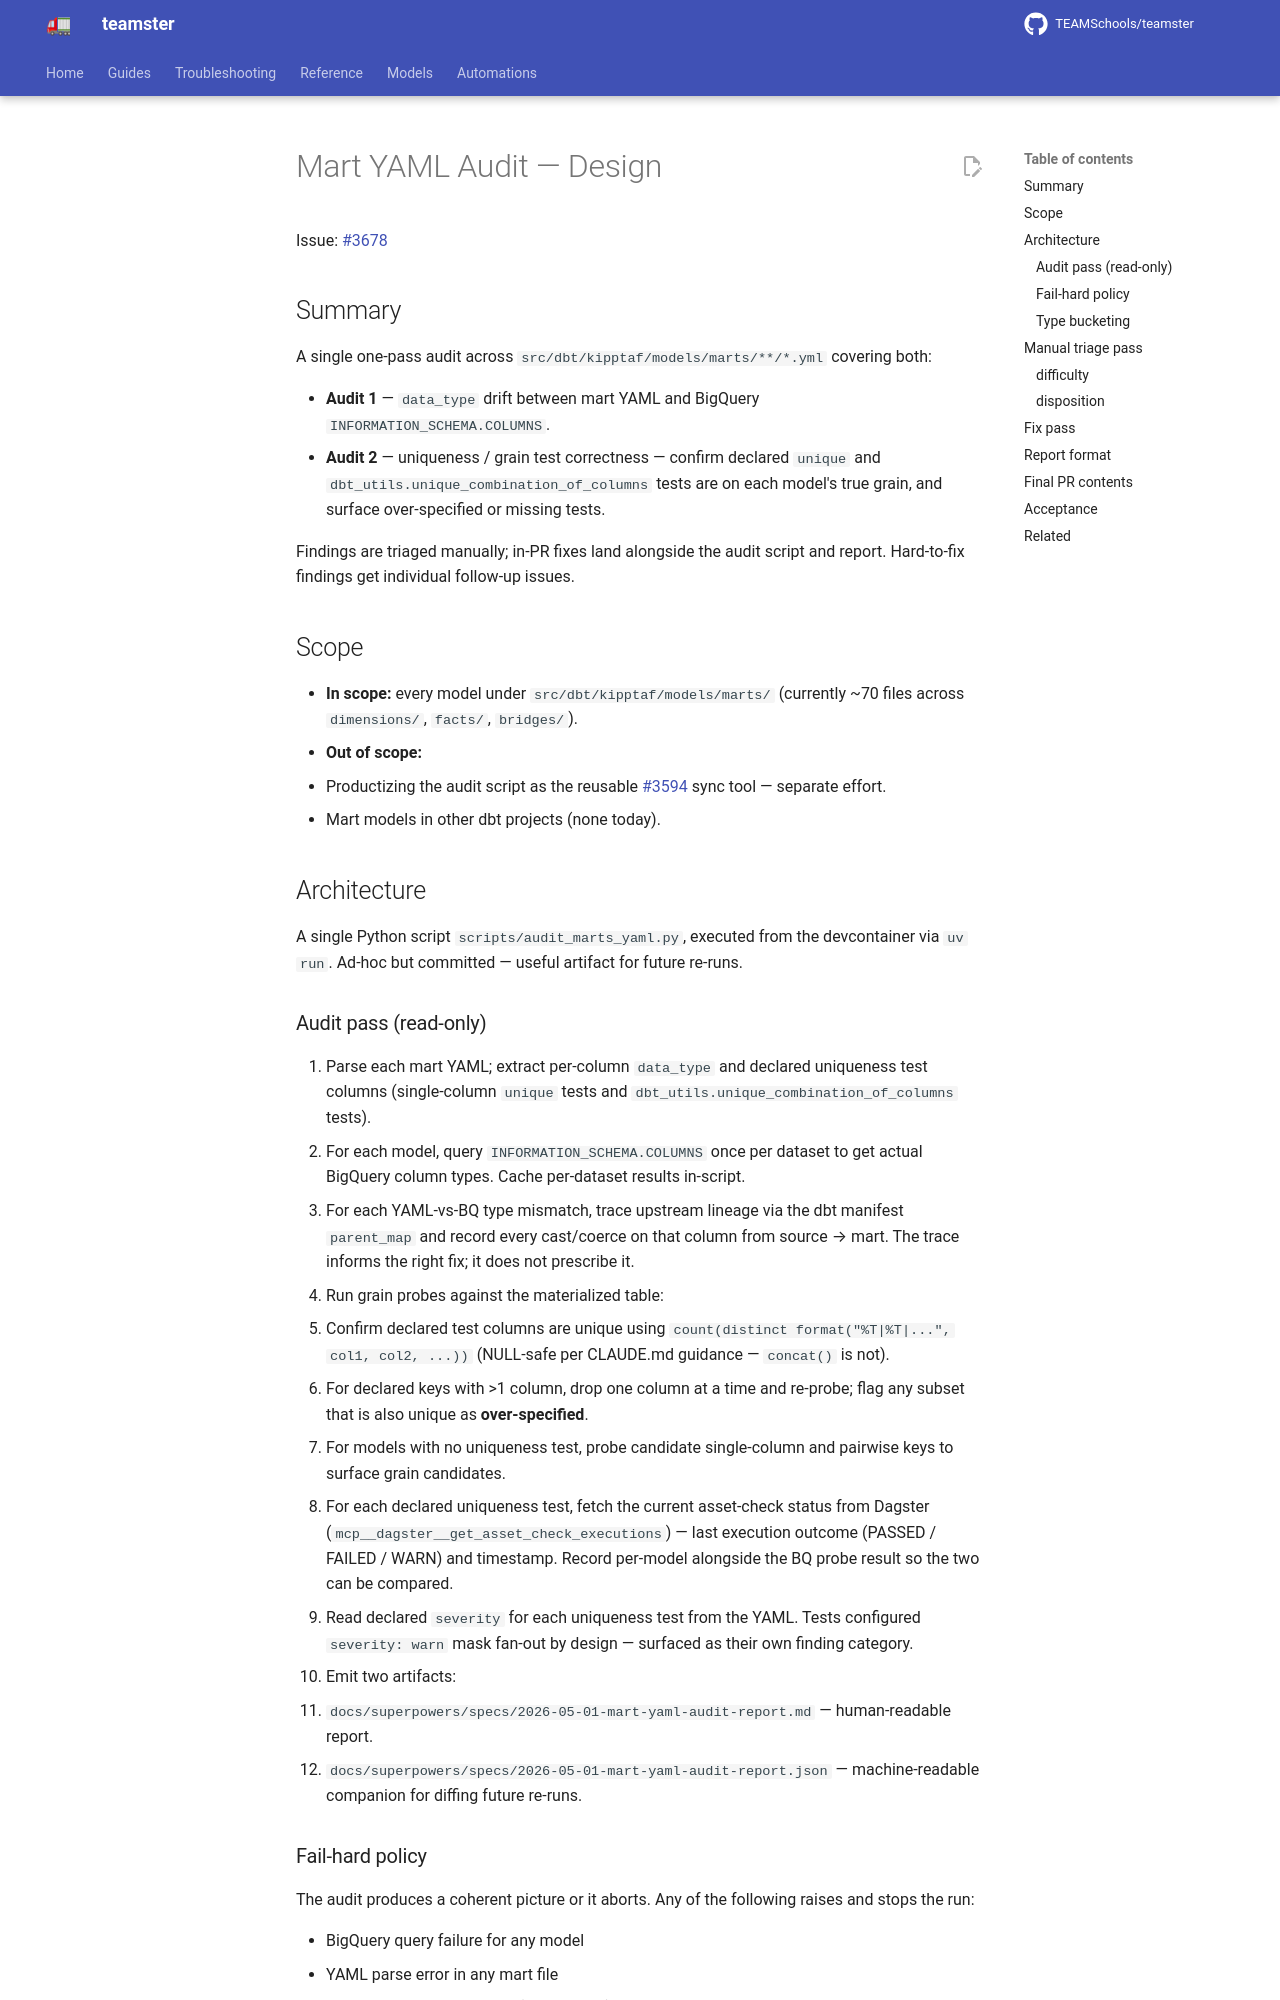

repository: TEAMSchools/teamster · page: superpowers/specs/2026-05-01-mart-yaml-audit-design/index.html · generator: mkdocs

# Mart YAML Audit — Design

Issue: [#3678](https://github.com/TEAMSchools/teamster/issues/3678)

## Summary

A single one-pass audit across `src/dbt/kipptaf/models/marts/**/*.yml` covering
both:

- **Audit 1** — `data_type` drift between mart YAML and BigQuery
  `INFORMATION_SCHEMA.COLUMNS`.
- **Audit 2** — uniqueness / grain test correctness — confirm declared `unique`
  and `dbt_utils.unique_combination_of_columns` tests are on each model's true
  grain, and surface over-specified or missing tests.

Findings are triaged manually; in-PR fixes land alongside the audit script and
report. Hard-to-fix findings get individual follow-up issues.

## Scope

- **In scope:** every model under `src/dbt/kipptaf/models/marts/` (currently ~70
  files across `dimensions/`, `facts/`, `bridges/`).
- **Out of scope:**
  - Productizing the audit script as the reusable
    [#3594](https://github.com/TEAMSchools/teamster/issues/3594) sync tool —
    separate effort.
  - Mart models in other dbt projects (none today).

## Architecture

A single Python script `scripts/audit_marts_yaml.py`, executed from the
devcontainer via `uv run`. Ad-hoc but committed — useful artifact for future
re-runs.

### Audit pass (read-only)

1. Parse each mart YAML; extract per-column `data_type` and declared uniqueness
   test columns (single-column `unique` tests and
   `dbt_utils.unique_combination_of_columns` tests).
2. For each model, query `INFORMATION_SCHEMA.COLUMNS` once per dataset to get
   actual BigQuery column types. Cache per-dataset results in-script.
3. For each YAML-vs-BQ type mismatch, trace upstream lineage via the dbt
   manifest `parent_map` and record every cast/coerce on that column from source
   → mart. The trace informs the right fix; it does not prescribe it.
4. Run grain probes against the materialized table:
   - Confirm declared test columns are unique using
     `count(distinct format("%T|%T|...", col1, col2, ...))` (NULL-safe per
     CLAUDE.md guidance — `concat()` is not).
   - For declared keys with >1 column, drop one column at a time and re-probe;
     flag any subset that is also unique as **over-specified**.
   - For models with no uniqueness test, probe candidate single-column and
     pairwise keys to surface grain candidates.
5. For each declared uniqueness test, fetch the current asset-check status from
   Dagster (`mcp__dagster__get_asset_check_executions`) — last execution outcome
   (PASSED / FAILED / WARN) and timestamp. Record per-model alongside the BQ
   probe result so the two can be compared.
6. Read declared `severity` for each uniqueness test from the YAML. Tests
   configured `severity: warn` mask fan-out by design — surfaced as their own
   finding category.
7. Emit two artifacts:
   - `docs/superpowers/specs/2026-05-01-mart-yaml-audit-report.md` —
     human-readable report.
   - `docs/superpowers/specs/2026-05-01-mart-yaml-audit-report.json` —
     machine-readable companion for diffing future re-runs.
